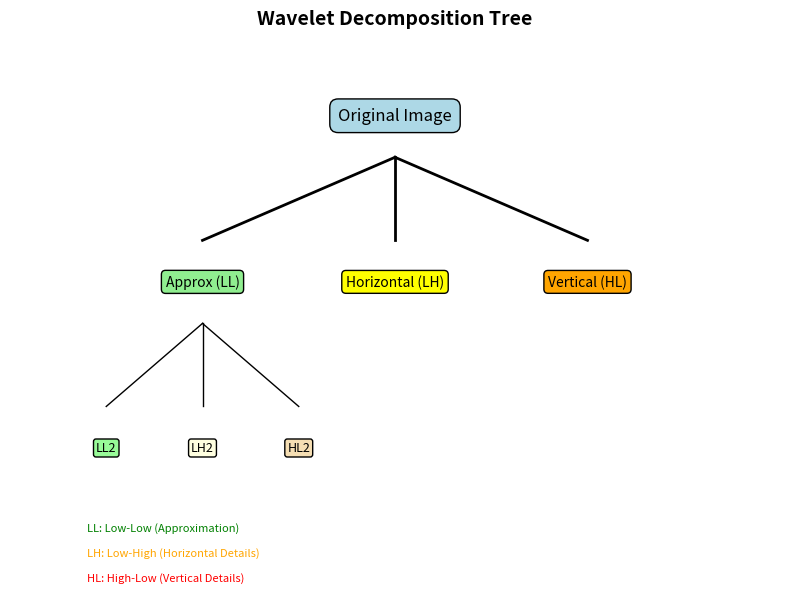

Python code for this plot:
import matplotlib.pyplot as plt
import numpy as np

def create_wavelet_decomposition():
    fig, ax = plt.subplots(figsize=(8, 6))
    
    # Draw a wavelet decomposition tree
    ax.text(0.5, 0.9, 'Original Image', ha='center', va='center', fontsize=12,
           bbox=dict(boxstyle="round,pad=0.5", facecolor="lightblue"))
    
    # Level 1 decomposition
    ax.text(0.25, 0.7, 'Approx (LL)', ha='center', va='center', fontsize=10,
           bbox=dict(boxstyle="round,pad=0.3", facecolor="lightgreen"))
    ax.text(0.5, 0.7, 'Horizontal (LH)', ha='center', va='center', fontsize=10,
           bbox=dict(boxstyle="round,pad=0.3", facecolor="yellow"))
    ax.text(0.75, 0.7, 'Vertical (HL)', ha='center', va='center', fontsize=10,
           bbox=dict(boxstyle="round,pad=0.3", facecolor="orange"))
    
    # Connect lines
    ax.plot([0.5, 0.25], [0.85, 0.75], 'k-', linewidth=2)
    ax.plot([0.5, 0.5], [0.85, 0.75], 'k-', linewidth=2)
    ax.plot([0.5, 0.75], [0.85, 0.75], 'k-', linewidth=2)
    
    # Level 2 decomposition (from LL)
    ax.text(0.125, 0.5, 'LL2', ha='center', va='center', fontsize=9,
           bbox=dict(boxstyle="round,pad=0.2", facecolor="palegreen"))
    ax.text(0.25, 0.5, 'LH2', ha='center', va='center', fontsize=9,
           bbox=dict(boxstyle="round,pad=0.2", facecolor="lightyellow"))
    ax.text(0.375, 0.5, 'HL2', ha='center', va='center', fontsize=9,
           bbox=dict(boxstyle="round,pad=0.2", facecolor="wheat"))
    
    # Connect level 2
    ax.plot([0.25, 0.125], [0.65, 0.55], 'k-', linewidth=1)
    ax.plot([0.25, 0.25], [0.65, 0.55], 'k-', linewidth=1)
    ax.plot([0.25, 0.375], [0.65, 0.55], 'k-', linewidth=1)
    
    ax.set_xlim(0, 1)
    ax.set_ylim(0.4, 1)
    ax.set_title('Wavelet Decomposition Tree', fontweight='bold', fontsize=14)
    ax.axis('off')
    
    # Add legend
    ax.text(0.1, 0.4, 'LL: Low-Low (Approximation)', fontsize=8, color='green')
    ax.text(0.1, 0.37, 'LH: Low-High (Horizontal Details)', fontsize=8, color='orange')
    ax.text(0.1, 0.34, 'HL: High-Low (Vertical Details)', fontsize=8, color='red')
    
    plt.tight_layout()
    plt.savefig('wavelet_decomposition.png', dpi=150, bbox_inches='tight')
    plt.show()

create_wavelet_decomposition()